Run: headless pygame with SDL's dummy video driver; simulated clock (each Clock.tick advances the game by its frame time, no real sleeping); random seed 0; keys injected as events and as key.get_pressed() state; no mouse input.
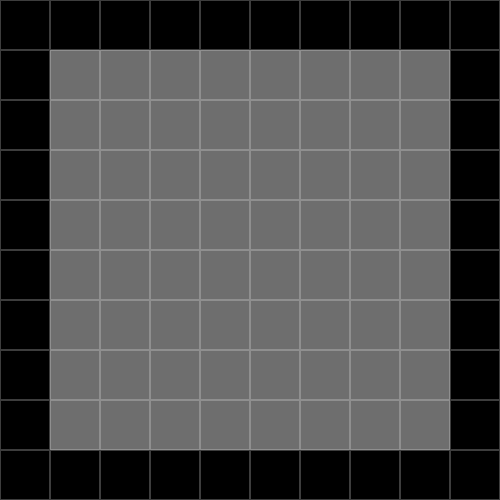
Frame 1 of 4 · flips 1–60 · no input
Frame 2 of 4 · flips 61–180 · tapped SPACE, RETURN · held RIGHT (→), D · screen unchanged from frame 1, image omitted
Frame 3 of 4 · flips 181–300 · held DOWN (↓), S · screen unchanged from frame 2, image omitted
Frame 4 of 4 · flips 301–420 · held LEFT (←), A, UP (↑), W · screen unchanged from frame 3, image omitted

The pygame program that drew these frames:

import pygame as pg
import sys

class Main():
    def __init__(self):
        self.gridSize = 50
        self.gridCount = 10
        self.size = width, height = self.gridSize * self.gridCount, self.gridSize * self.gridCount
        self.screen = pg.display.set_mode(self.size)
        self.createGrid(10)
        self.grid = self.createGrid(self.gridCount)
    def runGame(self):
        while 1:
            # If exited, don't crash
            for event in pg.event.get():
                if(event.type == pg.QUIT):
                    sys.exit()
            
            #draw things for the game
            self.screen.fill((110, 110, 110))
            self.drawGrid(self.gridSize, self.gridCount)

            #update the screen
            pg.display.flip()
    
    def createGrid(self, gridCount):
        """
        Creates the game grid with walls on the outside
        """
        grid = []
        for x in range(gridCount):
            row = []
            for y in range(gridCount):
                if x == 0 or y == 0 or x == gridCount - 1 or y == gridCount - 1:
                    row.append(1)
                else:
                    row.append(0)
            grid.append(row)
        
        return grid
    
    def drawGrid(self, gridSize, gridCount):
        for x in range(0, gridCount):
            for y in range(0, gridCount):
                if self.grid[x][y] == 1:
                    pg.draw.rect(self.screen, (0, 0, 0), (gridSize * x, gridSize * y, gridSize, gridSize), 0)
                    pg.draw.rect(self.screen, (61, 61, 61), (gridSize * x, gridSize * y, gridSize, gridSize), 1)
                else:
                    pg.draw.rect(self.screen, (143, 143, 143), (gridSize * x, gridSize * y, gridSize, gridSize), 1)

def main():
    pg.init()
    main = Main()
    main.runGame()

main()
